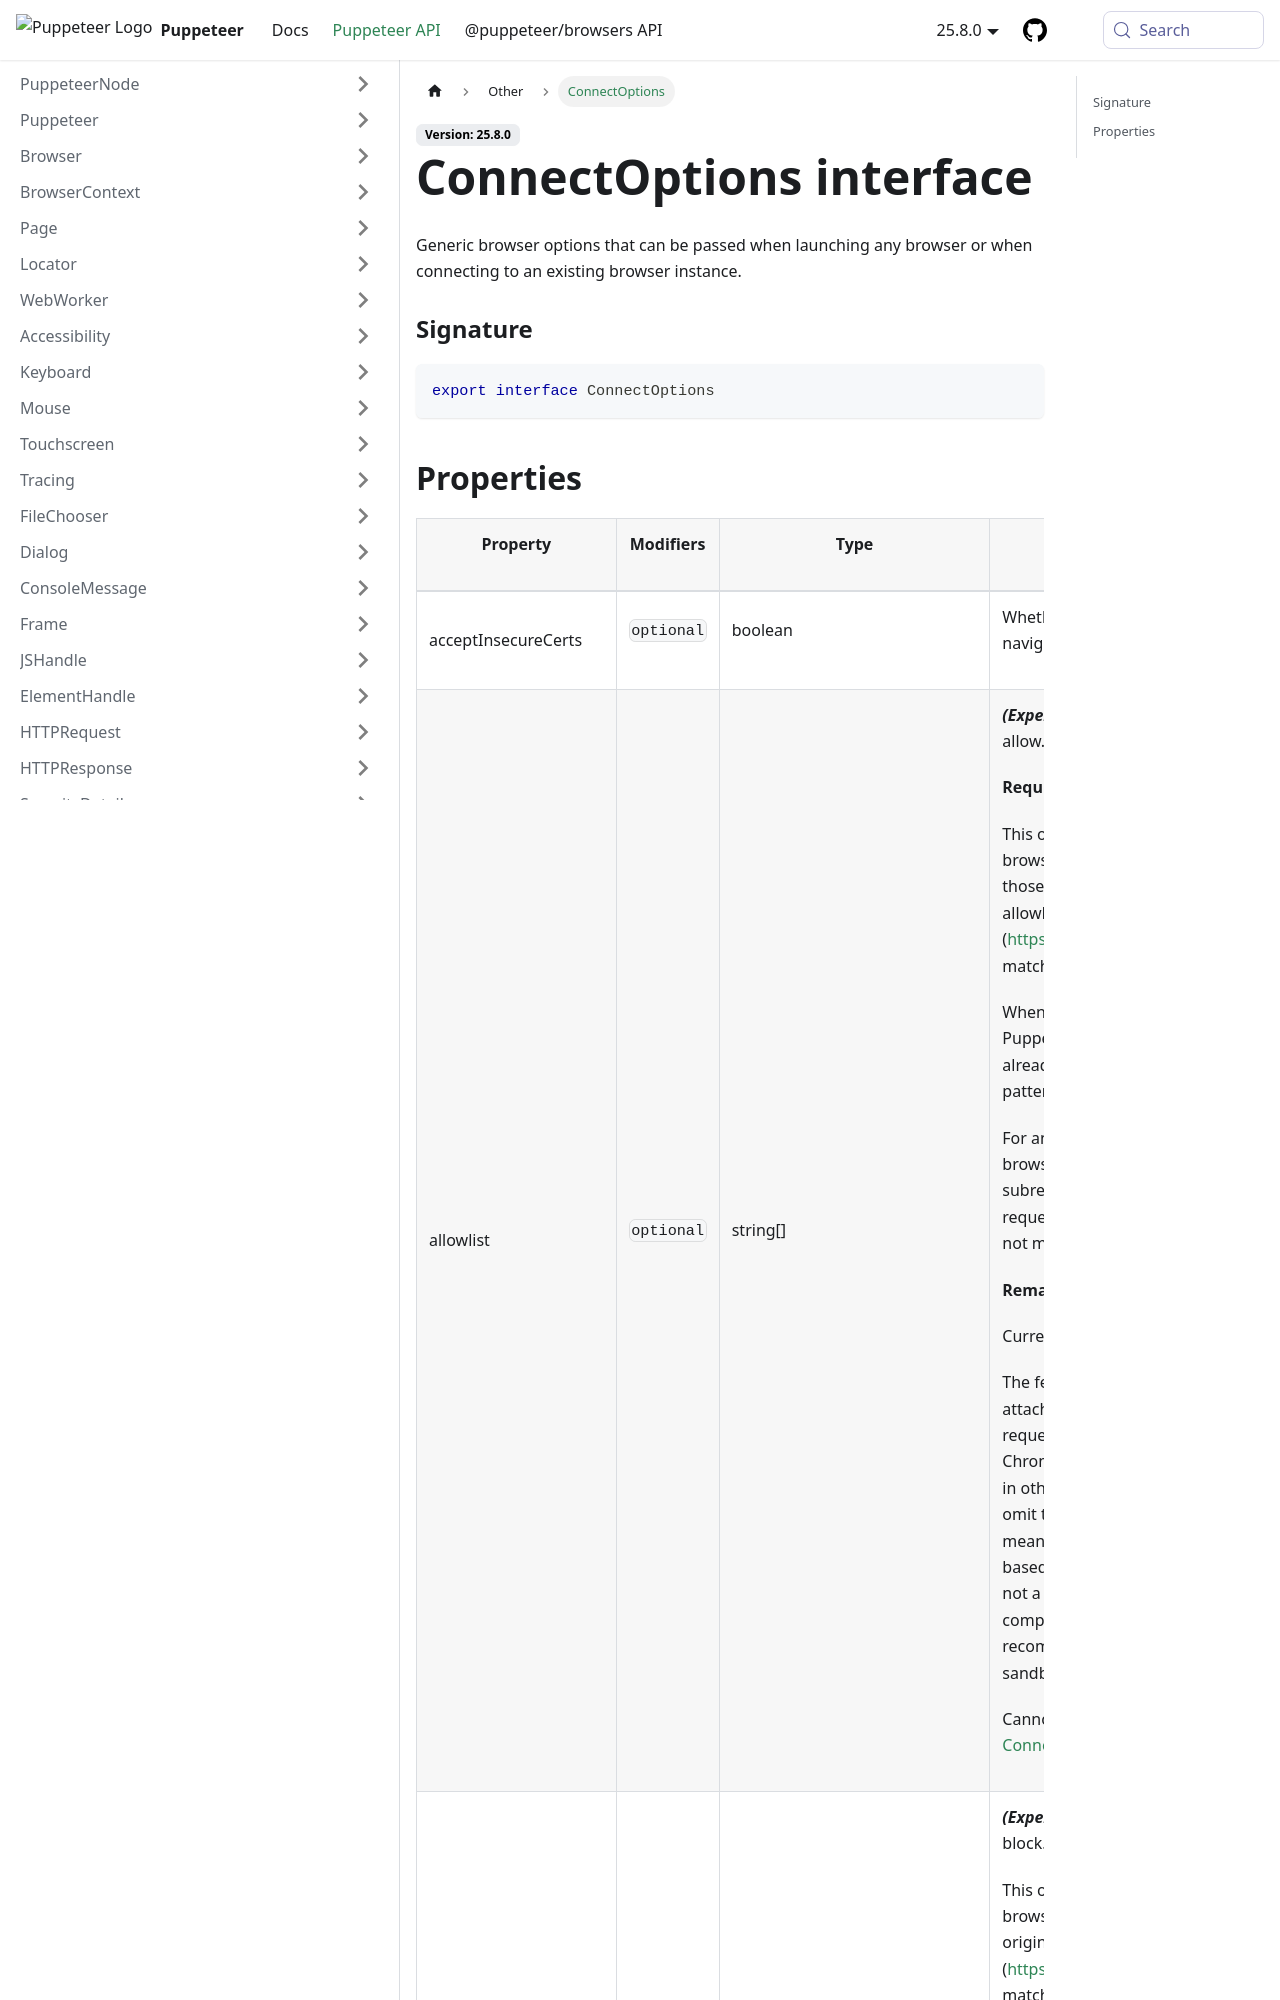

repository: fernandoesteban2408-ux/congenial-octo-doodle · page: api/puppeteer.connectoptions.html · generator: docusaurus

---
sidebar_label: ConnectOptions
---

# ConnectOptions interface

Generic browser options that can be passed when launching any browser or when connecting to an existing browser instance.

### Signature

```typescript
export interface ConnectOptions
```
